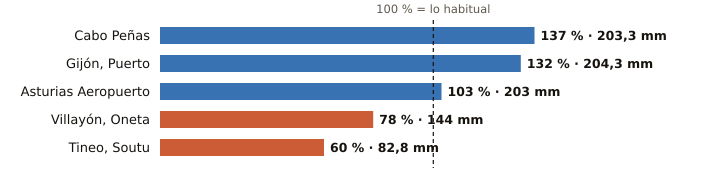

The file beside this chart, header and first rows:
estacion, provincia, indicativo, mm_otono, referencia_mm, pct, periodo_referencia, hasta, hora
Cabo Peñas, Asturias, 1210X, 203.3, 148.3, 137, 1997-2025, 2026-11-01, 20
Gijón, Puerto, Asturias, 1208H, 204.3, 155.0, 132, 1991-2020, 2026-11-01, 20
Asturias Aeropuerto, Asturias, 1212E, 203.0, 196.2, 103, 1991-2020, 2026-11-01, 20
Villayón, Oneta, Asturias, 1327A, 144.0, 185.8, 78, 2008-2025, 2026-11-01, 20
Tineo, Soutu, Asturias, 1272B, 82.8, 138.3, 60, 2009-2025, 2026-11-01, 20
